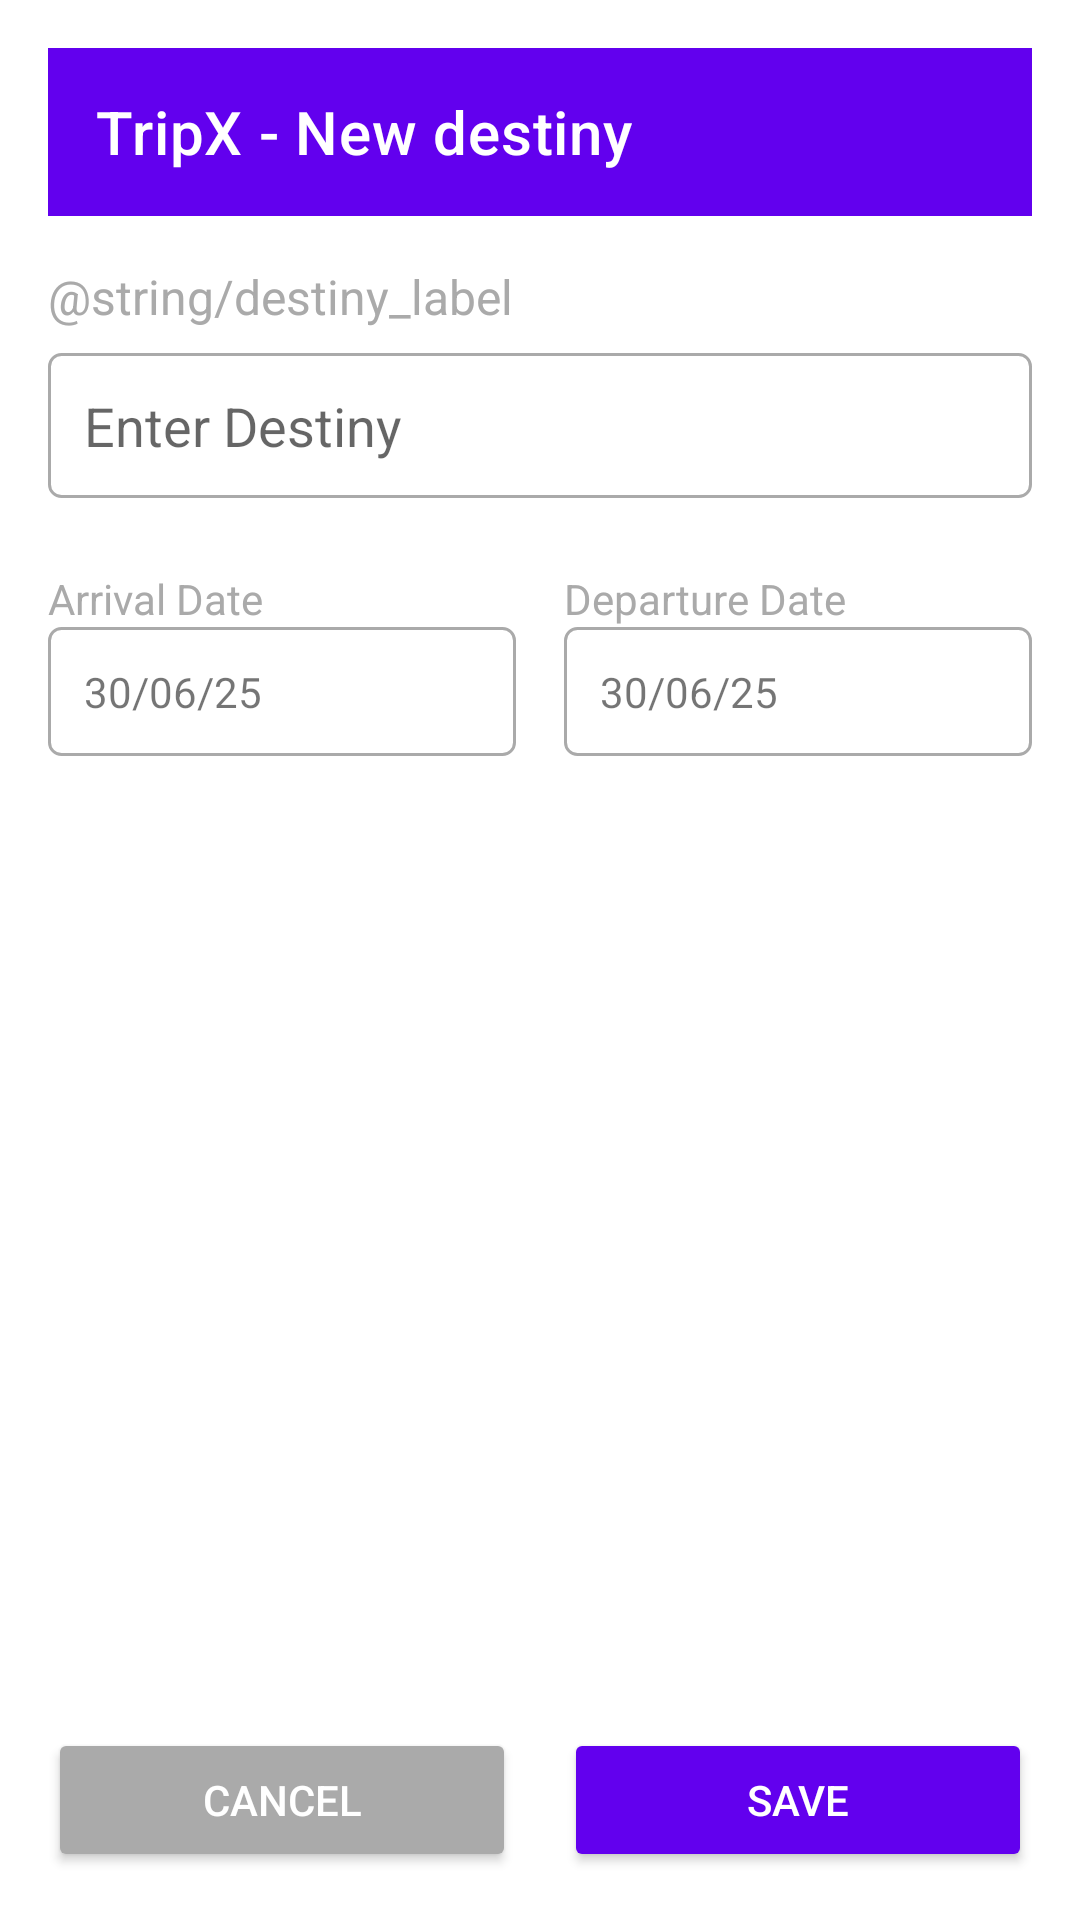

The Android layout XML behind this screen, and the referenced resources:
<!-- AndroidManifest.xml: application theme Theme.TravelWeather -->
<!-- res/layout/activity_new_destiny.xml -->
<?xml version="1.0" encoding="utf-8"?>
<RelativeLayout
    xmlns:android="http://schemas.android.com/apk/res/android"
    xmlns:app="http://schemas.android.com/apk/res-auto"
    xmlns:tools="http://schemas.android.com/tools"
    android:layout_width="match_parent"
    android:layout_height="match_parent"
    android:padding="16dp"
    tools:context=".NewDestiny">

    
    <androidx.appcompat.widget.Toolbar
        android:id="@+id/toolbar"
        android:layout_width="match_parent"
        android:layout_height="wrap_content"
        android:background="@color/purple_500"
        android:theme="@style/ThemeOverlay.AppCompat.Dark.ActionBar"
        app:title="TripX - New destiny"
        app:titleTextColor="@android:color/white" />

    
    <LinearLayout
        android:id="@+id/layoutDestiny"
        android:layout_width="match_parent"
        android:layout_height="wrap_content"
        android:layout_below="@id/toolbar"
        android:layout_marginTop="16dp"
        android:orientation="vertical"
        android:gravity="start">

        
        <TextView
            android:layout_width="wrap_content"
            android:layout_height="wrap_content"
            android:layout_marginBottom="8dp"
            android:text="@string/destiny_label"
            android:textColor="@android:color/darker_gray"
            android:textSize="16sp" />

        
        <EditText
            android:id="@+id/editTextDestiny"
            android:layout_width="match_parent"
            android:layout_height="wrap_content"
            android:hint="Enter Destiny"
            android:padding="12dp"
            android:inputType="text"
            android:background="@drawable/black_border_shape" />

        
        <ImageButton
            android:id="@+id/btnClearDestiny"
            android:layout_width="wrap_content"
            android:layout_height="wrap_content"
            android:background="?attr/selectableItemBackgroundBorderless"
            android:contentDescription="Clear Destiny"
            android:layout_marginTop="8dp" />

        
    </LinearLayout>

    
    <LinearLayout
        android:id="@+id/layoutDates"
        android:layout_width="match_parent"
        android:layout_height="wrap_content"
        android:layout_below="@id/layoutDestiny"
        android:layout_marginTop="16dp"
        android:orientation="horizontal"
        android:weightSum="2">

        
        <LinearLayout
            android:layout_width="0dp"
            android:layout_height="wrap_content"
            android:layout_weight="1"
            android:orientation="vertical"
            android:layout_marginEnd="8dp">

            <TextView
                android:layout_width="wrap_content"
                android:layout_height="wrap_content"
                android:text="Arrival Date"
                android:textColor="@android:color/darker_gray"
                android:textSize="14sp" />

            <TextView
                android:id="@+id/arrivalDatePicker"
                android:layout_width="match_parent"
                android:layout_height="wrap_content"
                android:background="@drawable/black_border_shape"
                android:clickable="true"
                android:focusable="true"
                android:gravity="center_vertical"
                android:padding="12dp"
                android:text="30/06/25" />
        </LinearLayout>

        
        <LinearLayout
            android:layout_width="0dp"
            android:layout_height="wrap_content"
            android:layout_weight="1"
            android:orientation="vertical"
            android:layout_marginStart="8dp">

            <TextView
                android:layout_width="wrap_content"
                android:layout_height="wrap_content"
                android:text="Departure Date"
                android:textColor="@android:color/darker_gray"
                android:textSize="14sp" />

            <TextView
                android:id="@+id/departureDatePicker"
                android:layout_width="match_parent"
                android:layout_height="wrap_content"
                android:padding="12dp"
                android:gravity="center_vertical"
                android:text="30/06/25"
                android:clickable="true"
                android:focusable="true"
                android:background="@drawable/black_border_shape" />
        </LinearLayout>
    </LinearLayout>

    
    <LinearLayout
        android:id="@+id/layoutButtons"
        android:layout_width="match_parent"
        android:layout_height="wrap_content"
        android:orientation="horizontal"
        android:layout_alignParentBottom="true"
        android:gravity="center"
        android:weightSum="2"
        android:layout_marginTop="16dp">

        <Button
            android:id="@+id/btnCancel"
            android:layout_width="0dp"
            android:layout_height="wrap_content"
            android:layout_marginEnd="8dp"
            android:layout_weight="1"
            android:backgroundTint="@android:color/darker_gray"
            android:text="@string/cancel"
            android:textColor="@android:color/white" />

        <Button
            android:id="@+id/btnSave"
            android:layout_width="0dp"
            android:layout_height="wrap_content"
            android:layout_marginStart="8dp"
            android:layout_weight="1"
            android:backgroundTint="@color/purple_500"
            android:text="@string/save"
            android:textColor="@android:color/white" />
    </LinearLayout>
</RelativeLayout>
<!-- resources referenced by this layout -->
<resources>
  <!-- drawable black_border_shape (drawable) -->
  <?xml version="1.0" encoding="utf-8"?>
  <shape xmlns:android="http://schemas.android.com/apk/res/android">
      <solid android:color="@android:color/white" />
      <stroke android:width="1dp" android:color="@android:color/darker_gray" />
      <corners android:radius="4dp" />
  </shape>
  <string name="cancel">Cancel</string>
  <string name="save">Save</string>
  <style name="Theme.TravelWeather" parent="Theme.MaterialComponents.DayNight.DarkActionBar">
          
          <item name="colorPrimary">@color/purple_500</item>
          <item name="colorPrimaryVariant">@color/purple_700</item>
          <item name="colorOnPrimary">@color/white</item>
          
          <item name="colorSecondary">@color/teal_200</item>
          <item name="colorSecondaryVariant">@color/teal_700</item>
          <item name="colorOnSecondary">@color/black</item>
          
          <item name="android:statusBarColor">?attr/colorPrimaryVariant</item>
          
      </style>
  <!-- not gathered from this repository: default colours our renderer supplied (Android Studio template values) -->
  <color name="purple_500">#FF6200EE</color>
  <color name="purple_700">#FF3700B3</color>
  <color name="teal_200">#FF03DAC5</color>
  <color name="teal_700">#FF018786</color>
  <color name="black">#FF000000</color>
  <color name="white">#FFFFFFFF</color>
</resources>
